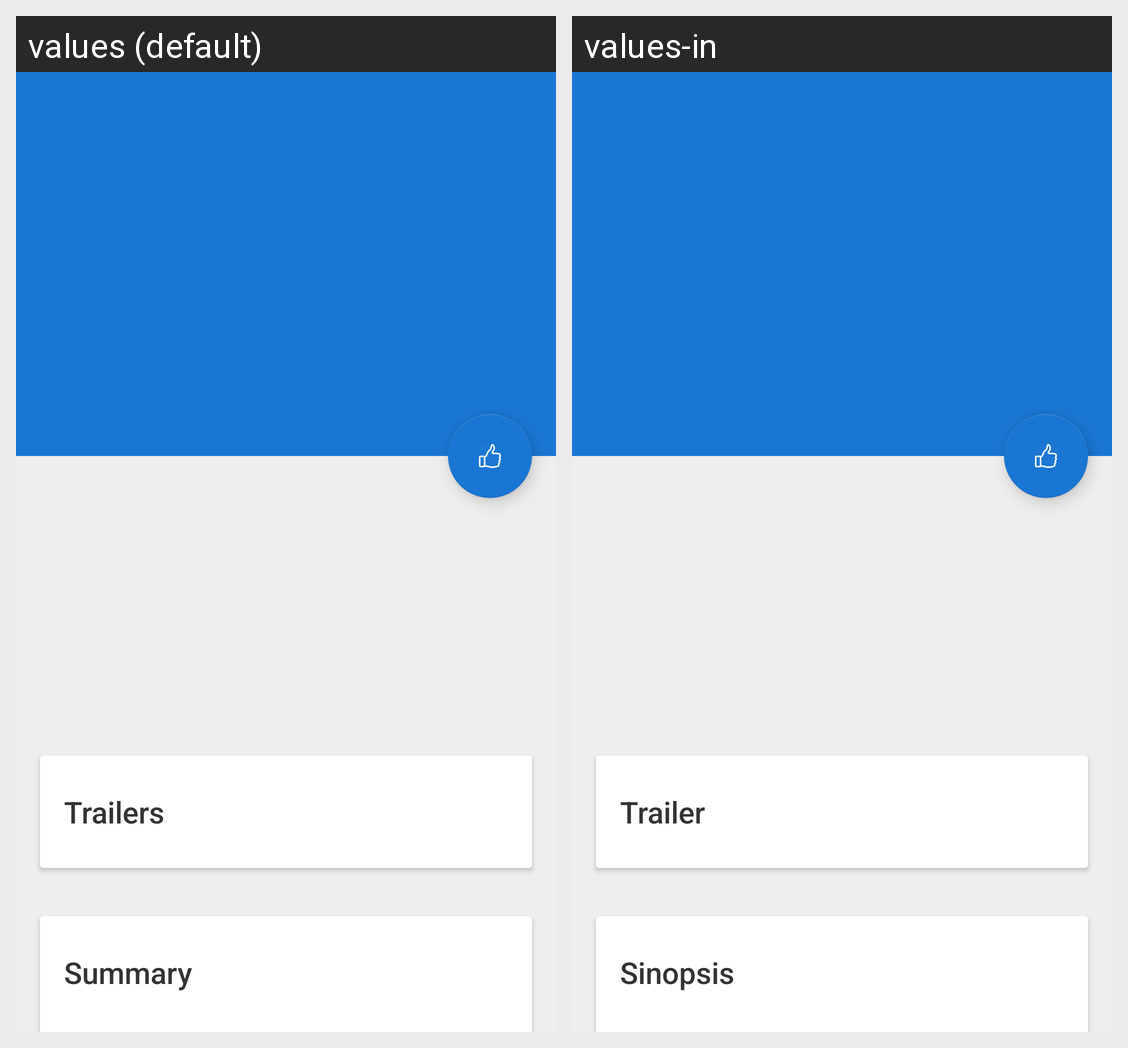

The Android screen above is rendered under two locales of the same app. Produce the string resources it draws, with the default and per-locale values.
Android screen res/layout/fragment_detail.xml rendered under 2 locales, left to right: values (default), values-in. Device: Nexus 5 (rendered at 1080×1920; each locale shown at half size, 540×960, under a caption strip naming it); theme AppTheme.
Strings drawn on this screen, with the default value and each locale's value (text and hints the layout hard-codes, and strings that could not be matched under every locale, appear in the picture but are not listed):

trailers
  values: Trailers
  values-in: Trailer

summary
  values: Summary
  values-in: Sinopsis
